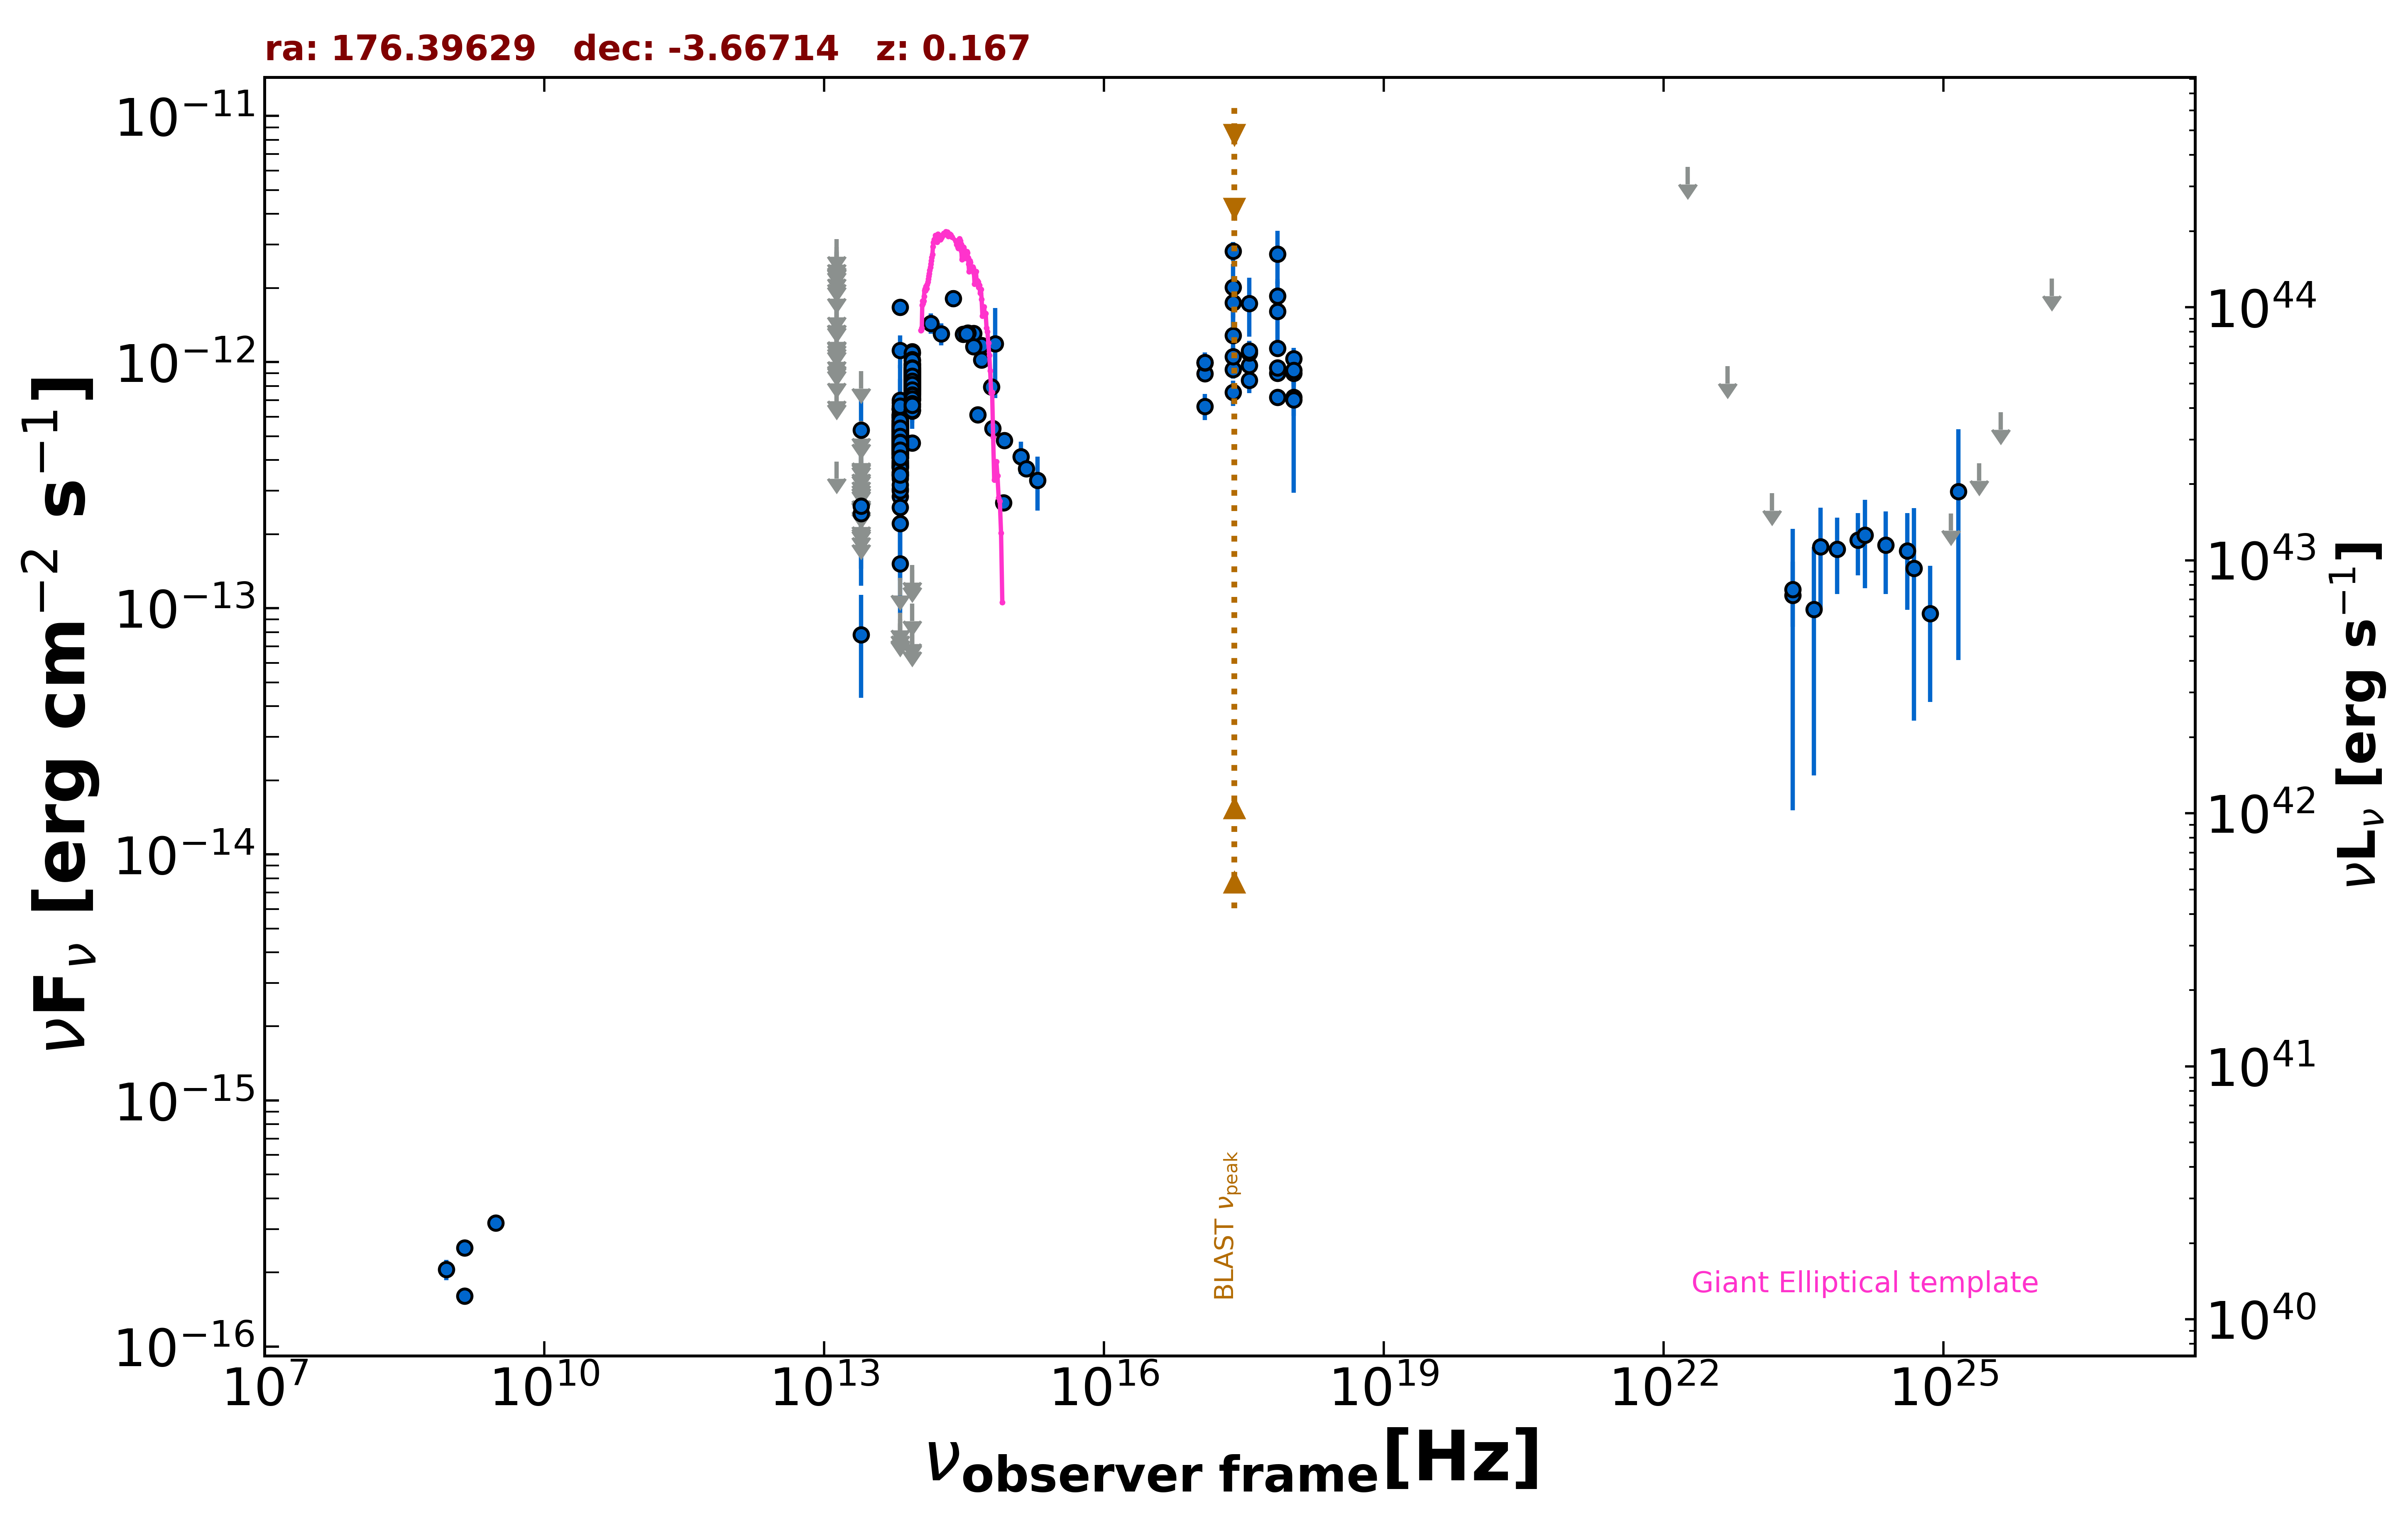

The data file committed next to this chart (first rows):
freq., flux, err_flux, MJD_start, MJD_end, flag, catalog, reference
1.400e+09, 1.603e-16, 2.200e-18, 55000, 55000, , FIRST, White et al. 1997  ApJ  475 479
1.400e+09, 2.520e-16, 9.800e-18, 55000, 55000, , NVSS, Condon et al. 1998  AJ  115  1693
8.870e+08, 2.058e-16, 1.950e-17, 55000, 55000, , RACS, Hale et al. 2021  PASA  38  e058
3.000e+09, 3.185e-16, 7.150e-18, 55000, 55000, , VLASSQL, Gordon et al. 2021  ApJS  255  30
2.418e+17, 1.285e-12, 4.279e-13, 55000, 55000, , XMMSL2, Saxton et al. 2008  A&A  480  611
7.253e+17, 1.609e-12, 5.185e-13, 55000, 55000, , XMMSL2, Saxton et al. 2008  A&A  480  611
2.418e+17, 2.011e-12, 4.965e-13, 55000, 55000, , XMMSL2, Saxton et al. 2008  A&A  480  611
7.253e+17, 2.744e-12, 6.695e-13, 55000, 55000, , XMMSL2, Saxton et al. 2008  A&A  480  611
2.418e+17, 2.819e-12, 2.515e-13, 55000, 55000, , RASS, Boller et al. 2016  A&A  103  1
2.418e+17, 9.336e-13, 6.645e-14, 54414, 58695, , 1OUSX, Giommi et al. in preparation
1.209e+17, 8.975e-13, 6.280e-14, 54414, 58695, , 1OUSX, Giommi et al. in preparation
3.627e+17, 9.697e-13, 7.025e-14, 54414, 58695, , 1OUSX, Giommi et al. in preparation
7.253e+17, 9.013e-13, 4.030e-14, 54414, 58695, , 1OUSX, Giommi et al. in preparation
1.088e+18, 9.025e-13, 8.840e-14, 54414, 58695, , 1OUSX, Giommi et al. in preparation
7.253e+17, 1.140e-12, 5.350e-14, 55000, 55000, , 2SXPS, Evans et al. 2020  ApJS  247  54
1.209e+17, 9.924e-13, 7.540e-14, 55000, 55000, , 2SXPS, Evans et al. 2020  ApJS  247  54
3.627e+17, 1.089e-12, 8.450e-14, 55000, 55000, , 2SXPS, Evans et al. 2020  ApJS  247  54
1.088e+18, 1.031e-12, 1.125e-13, 55000, 55000, , 2SXPS, Evans et al. 2020  ApJS  247  54
1.389e+14, 1.439e-12, 1.365e-13, 55000, 55000, , 2MASS, Skrutskie et al. 2006  AJ  131  1163
1.804e+14, 1.303e-12, 1.325e-13, 55000, 55000, , 2MASS, Skrutskie et al. 2006  AJ  131  1163
2.427e+14, 1.817e-12, 1.455e-13, 55000, 55000, , 2MASS, Skrutskie et al. 2006  AJ  131  1163
8.817e+13, 7.529e-13, 3.350e-15, 55000, 55000, , UNWISE, Schlafly et al. 2019  ApJS  240  30
6.517e+13, 4.437e-13, 4.350e-15, 55000, 55000, , UNWISE, Schlafly et al. 2019  ApJS  240  30
8.817e+13, 8.010e-13, 1.920e-14, 55000, 55000, , WISE, Wright et al. 2010  AJ  140  1868
6.517e+13, 4.498e-13, 1.405e-14, 55000, 55000, , WISE, Wright et al. 2010  AJ  140  1868
2.498e+13, 7.819e-14, 3.502e-14, 55000, 55000, , WISE, Wright et al. 2010  AJ  140  1868
1.363e+13, 3.948e-13, 0.000e+00, 55000, 55000, UL, WISE, Wright et al. 2010  AJ  140  1868
8.817e+13, 8.856e-13, 3.995e-14, 56825, 56825, , NEOWISE, Mainzer et al. 2014  ApJ  792  30
6.517e+13, 4.987e-13, 4.460e-14, 56825, 56825, , NEOWISE, Mainzer et al. 2014  ApJ  792  30
8.817e+13, 8.137e-13, 3.825e-14, 56825, 56825, , NEOWISE, Mainzer et al. 2014  ApJ  792  30
6.517e+13, 4.697e-13, 4.420e-14, 56825, 56825, , NEOWISE, Mainzer et al. 2014  ApJ  792  30
8.817e+13, 9.631e-13, 4.370e-14, 56825, 56825, , NEOWISE, Mainzer et al. 2014  ApJ  792  30
6.517e+13, 5.275e-13, 4.035e-14, 56825, 56825, , NEOWISE, Mainzer et al. 2014  ApJ  792  30
8.817e+13, 8.265e-13, 3.960e-14, 56825, 56825, , NEOWISE, Mainzer et al. 2014  ApJ  792  30
6.517e+13, 4.763e-13, 4.745e-14, 56825, 56825, , NEOWISE, Mainzer et al. 2014  ApJ  792  30
8.817e+13, 8.663e-13, 3.590e-14, 56825, 56825, , NEOWISE, Mainzer et al. 2014  ApJ  792  30
6.517e+13, 4.923e-13, 6.225e-14, 56825, 56825, , NEOWISE, Mainzer et al. 2014  ApJ  792  30
8.817e+13, 4.700e-13, 3.035e-14, 56826, 56826, , NEOWISE, Mainzer et al. 2014  ApJ  792  30
6.517e+13, 2.843e-13, 4.125e-14, 56826, 56826, , NEOWISE, Mainzer et al. 2014  ApJ  792  30
8.817e+13, 8.663e-13, 3.590e-14, 56826, 56826, , NEOWISE, Mainzer et al. 2014  ApJ  792  30
6.517e+13, 4.461e-13, 4.200e-14, 56826, 56826, , NEOWISE, Mainzer et al. 2014  ApJ  792  30
8.817e+13, 9.711e-13, 4.390e-14, 56826, 56826, , NEOWISE, Mainzer et al. 2014  ApJ  792  30
6.517e+13, 4.992e-13, 4.835e-14, 56826, 56826, , NEOWISE, Mainzer et al. 2014  ApJ  792  30
8.817e+13, 8.388e-13, 4.330e-14, 56825, 56825, , NEOWISE, Mainzer et al. 2014  ApJ  792  30
6.517e+13, 6.124e-13, 4.690e-14, 56825, 56825, , NEOWISE, Mainzer et al. 2014  ApJ  792  30
8.817e+13, 8.980e-13, 3.555e-14, 56825, 56825, , NEOWISE, Mainzer et al. 2014  ApJ  792  30
6.517e+13, 3.808e-13, 4.820e-14, 56825, 56825, , NEOWISE, Mainzer et al. 2014  ApJ  792  30
8.817e+13, 8.129e-13, 3.595e-14, 56826, 56826, , NEOWISE, Mainzer et al. 2014  ApJ  792  30
6.517e+13, 4.923e-13, 5.315e-14, 56826, 56826, , NEOWISE, Mainzer et al. 2014  ApJ  792  30
8.817e+13, 8.372e-13, 3.780e-14, 57740, 57740, , NEOWISE, Mainzer et al. 2014  ApJ  792  30
6.517e+13, 4.237e-13, 7.215e-14, 57740, 57740, , NEOWISE, Mainzer et al. 2014  ApJ  792  30
8.817e+13, 8.189e-13, 4.150e-14, 57740, 57740, , NEOWISE, Mainzer et al. 2014  ApJ  792  30
6.517e+13, 5.806e-13, 5.410e-14, 57740, 57740, , NEOWISE, Mainzer et al. 2014  ApJ  792  30
8.817e+13, 9.738e-13, 4.315e-14, 57740, 57740, , NEOWISE, Mainzer et al. 2014  ApJ  792  30
6.517e+13, 4.160e-13, 8.370e-14, 57740, 57740, , NEOWISE, Mainzer et al. 2014  ApJ  792  30
8.817e+13, 8.481e-13, 3.670e-14, 57740, 57740, , NEOWISE, Mainzer et al. 2014  ApJ  792  30
6.517e+13, 6.102e-13, 6.080e-14, 57740, 57740, , NEOWISE, Mainzer et al. 2014  ApJ  792  30
8.817e+13, 9.240e-13, 3.830e-14, 57740, 57740, , NEOWISE, Mainzer et al. 2014  ApJ  792  30
6.517e+13, 4.697e-13, 6.205e-14, 57740, 57740, , NEOWISE, Mainzer et al. 2014  ApJ  792  30
8.817e+13, 9.054e-13, 3.670e-14, 58107, 58107, , NEOWISE, Mainzer et al. 2014  ApJ  792  30
... 619 more rows
